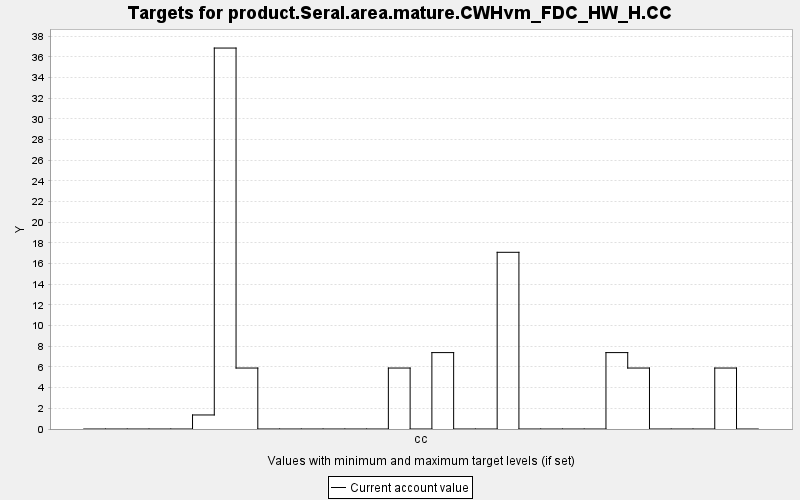

Data behind this chart, as committed beside it:
TARGET, PERIOD, YEAR, PERIODWIDTH, MINIMUM, MAXIMUM, MINWEIGHT, MAXWEIGHT, CURRENT, SUMMARY
product.Seral.area.mature.CWHvm_FDC_HW_H…, 0, 0, 10.0, 0.0, 10000, 1.0, 1.0, 0.0, 0.0
product.Seral.area.mature.CWHvm_FDC_HW_H…, 1, 10, 10.0, 0.0, 10000, 1.0, 1.0, 0.0, 0.0
product.Seral.area.mature.CWHvm_FDC_HW_H…, 2, 20, 10.0, 0.0, 10000, 1.0, 1.0, 0.0, 0.0
product.Seral.area.mature.CWHvm_FDC_HW_H…, 3, 30, 10.0, 0.0, 10000, 1.0, 1.0, 0.0, 0.0
product.Seral.area.mature.CWHvm_FDC_HW_H…, 4, 40, 10.0, 0.0, 10000, 1.0, 1.0, 0.0, 0.0
product.Seral.area.mature.CWHvm_FDC_HW_H…, 5, 50, 10.0, 0.0, 10000, 1.0, 1.0, 1.358, 0.0
product.Seral.area.mature.CWHvm_FDC_HW_H…, 6, 60, 10.0, 0.0, 10000, 1.0, 1.0, 36.85, 0.0
product.Seral.area.mature.CWHvm_FDC_HW_H…, 7, 70, 10.0, 0.0, 10000, 1.0, 1.0, 5.898, 0.0
product.Seral.area.mature.CWHvm_FDC_HW_H…, 8, 80, 10.0, 0.0, 10000, 1.0, 1.0, 0.0, 0.0
product.Seral.area.mature.CWHvm_FDC_HW_H…, 9, 90, 10.0, 0.0, 10000, 1.0, 1.0, 0.0, 0.0
product.Seral.area.mature.CWHvm_FDC_HW_H…, 10, 100, 10.0, 0.0, 10000, 1.0, 1.0, 0.0, 0.0
product.Seral.area.mature.CWHvm_FDC_HW_H…, 11, 110, 10.0, 0.0, 10000, 1.0, 1.0, 0.0, 0.0
product.Seral.area.mature.CWHvm_FDC_HW_H…, 12, 120, 10.0, 0.0, 10000, 1.0, 1.0, 0.0, 0.0
product.Seral.area.mature.CWHvm_FDC_HW_H…, 13, 130, 10.0, 0.0, 10000, 1.0, 1.0, 0.0, 0.0
product.Seral.area.mature.CWHvm_FDC_HW_H…, 14, 140, 10.0, 0.0, 10000, 1.0, 1.0, 5.898, 0.0
product.Seral.area.mature.CWHvm_FDC_HW_H…, 15, 150, 10.0, 0.0, 10000, 1.0, 1.0, 0.0, 0.0
product.Seral.area.mature.CWHvm_FDC_HW_H…, 16, 160, 10.0, 0.0, 10000, 1.0, 1.0, 7.392, 0.0
product.Seral.area.mature.CWHvm_FDC_HW_H…, 17, 170, 10.0, 0.0, 10000, 1.0, 1.0, 0.0, 0.0
product.Seral.area.mature.CWHvm_FDC_HW_H…, 18, 180, 10.0, 0.0, 10000, 1.0, 1.0, 0.0, 0.0
product.Seral.area.mature.CWHvm_FDC_HW_H…, 19, 190, 10.0, 0.0, 10000, 1.0, 1.0, 17.09, 0.0
product.Seral.area.mature.CWHvm_FDC_HW_H…, 20, 200, 10.0, 0.0, 10000, 1.0, 1.0, 0.0, 0.0
product.Seral.area.mature.CWHvm_FDC_HW_H…, 21, 210, 10.0, 0.0, 10000, 1.0, 1.0, 0.0, 0.0
product.Seral.area.mature.CWHvm_FDC_HW_H…, 22, 220, 10.0, 0.0, 10000, 1.0, 1.0, 0.0, 0.0
product.Seral.area.mature.CWHvm_FDC_HW_H…, 23, 230, 10.0, 0.0, 10000, 1.0, 1.0, 0.0, 0.0
product.Seral.area.mature.CWHvm_FDC_HW_H…, 24, 240, 10.0, 0.0, 10000, 1.0, 1.0, 7.392, 0.0
product.Seral.area.mature.CWHvm_FDC_HW_H…, 25, 250, 10.0, 0.0, 10000, 1.0, 1.0, 5.898, 0.0
product.Seral.area.mature.CWHvm_FDC_HW_H…, 26, 260, 10.0, 0.0, 10000, 1.0, 1.0, 0.0, 0.0
product.Seral.area.mature.CWHvm_FDC_HW_H…, 27, 270, 10.0, 0.0, 10000, 1.0, 1.0, 0.0, 0.0
product.Seral.area.mature.CWHvm_FDC_HW_H…, 28, 280, 10.0, 0.0, 10000, 1.0, 1.0, 0.0, 0.0
product.Seral.area.mature.CWHvm_FDC_HW_H…, 29, 290, 10.0, 0.0, 10000, 1.0, 1.0, 5.898, 0.0
product.Seral.area.mature.CWHvm_FDC_HW_H…, 30, 300, 10.0, 0.0, 10000, 1.0, 1.0, 0.0, 0.0
